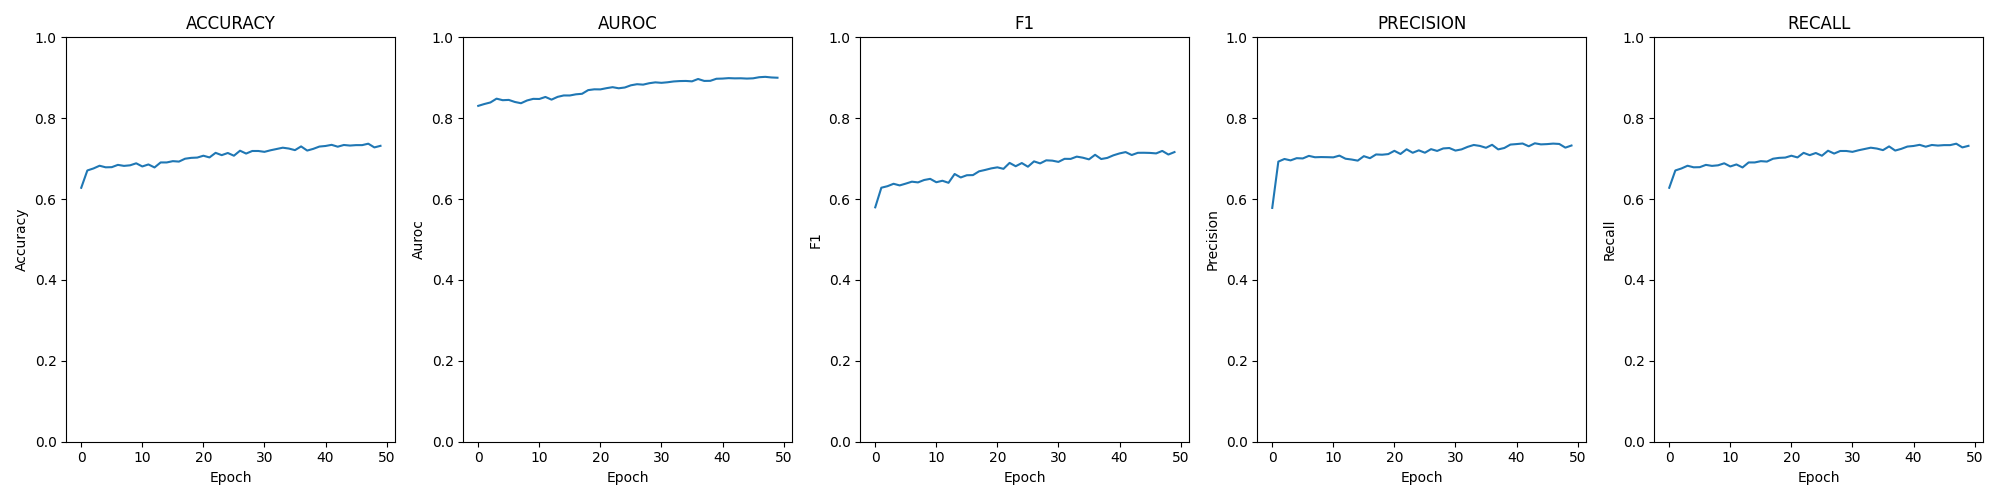

Data behind this chart, as committed beside it:
epoch; loss; time; accuracy; auroc; confusion; f1; precision; recall
0; 0.00722; 00:02:11; 0.628; 0.8305; [[0, 155, 64, 1], [0, 321, 524, 16], [0,…; 0.5796; 0.5782; 0.628
1; 0.00695; 00:02:12; 0.6708; 0.8351; [[2, 170, 47, 1], [0, 436, 422, 3], [0, …; 0.6281; 0.6927; 0.6708
2; 0.00675; 00:02:09; 0.6757; 0.839; [[3, 165, 52, 0], [0, 448, 412, 1], [0, …; 0.6319; 0.6992; 0.6757
3; 0.00634; 00:02:10; 0.6825; 0.8484; [[7, 172, 41, 0], [1, 459, 401, 0], [0, …; 0.6378; 0.6957; 0.6825
4; 0.00664; 00:02:10; 0.6786; 0.8446; [[4, 174, 42, 0], [0, 444, 417, 0], [0, …; 0.6338; 0.7012; 0.6786
5; 0.00671; 00:02:08; 0.6789; 0.8452; [[11, 169, 40, 0], [0, 442, 419, 0], [0,…; 0.6383; 0.7005; 0.6789
6; 0.00658; 00:02:08; 0.6846; 0.8402; [[6, 168, 46, 0], [0, 463, 398, 0], [0, …; 0.643; 0.7069; 0.6846
7; 0.00668; 00:02:11; 0.6821; 0.8371; [[6, 167, 47, 0], [0, 468, 392, 1], [0, …; 0.6413; 0.7035; 0.6821
8; 0.00640; 00:02:12; 0.6835; 0.8439; [[15, 166, 39, 0], [0, 452, 407, 2], [0,…; 0.6472; 0.7039; 0.6835
9; 0.00626; 00:02:09; 0.6885; 0.8478; [[13, 171, 36, 0], [1, 462, 398, 0], [0,…; 0.65; 0.7036; 0.6885
10; 0.00649; 00:02:07; 0.6807; 0.8475; [[12, 167, 41, 0], [0, 430, 431, 0], [0,…; 0.6417; 0.7032; 0.6807
11; 0.00622; 00:02:11; 0.6857; 0.8526; [[9, 173, 38, 0], [0, 449, 412, 0], [0, …; 0.6453; 0.7075; 0.6857
12; 0.00639; 00:02:10; 0.6782; 0.8459; [[10, 169, 41, 0], [0, 438, 422, 1], [0,…; 0.6403; 0.6998; 0.6782
13; 0.00601; 00:02:08; 0.6906; 0.8528; [[28, 155, 37, 0], [5, 463, 393, 0], [1,…; 0.6621; 0.6978; 0.6906
14; 0.00598; 00:02:09; 0.6906; 0.8563; [[20, 165, 35, 0], [4, 456, 400, 1], [2,…; 0.6534; 0.6951; 0.6906
15; 0.00621; 00:02:08; 0.6938; 0.8562; [[18, 166, 36, 0], [2, 471, 387, 1], [0,…; 0.659; 0.7061; 0.6938
16; 0.00592; 00:02:06; 0.6927; 0.8591; [[24, 161, 35, 0], [4, 450, 406, 1], [1,…; 0.6593; 0.7011; 0.6927
17; 0.00581; 00:02:09; 0.6998; 0.8604; [[23, 164, 33, 0], [3, 479, 379, 0], [0,…; 0.6687; 0.7104; 0.6998
18; 0.00557; 00:02:06; 0.7019; 0.8695; [[30, 157, 33, 0], [5, 469, 386, 1], [1,…; 0.6721; 0.7097; 0.7019
19; 0.00539; 00:02:06; 0.7026; 0.8714; [[36, 154, 30, 0], [5, 472, 384, 0], [1,…; 0.6759; 0.7113; 0.7026
20; 0.00555; 00:02:06; 0.7073; 0.8713; [[38, 147, 35, 0], [4, 475, 381, 1], [1,…; 0.6785; 0.7193; 0.7073
21; 0.00546; 00:02:06; 0.703; 0.8743; [[34, 156, 30, 0], [5, 465, 389, 2], [1,…; 0.6748; 0.7115; 0.703
22; 0.00526; 00:02:06; 0.7143; 0.8768; [[41, 145, 34, 0], [5, 506, 350, 0], [1,…; 0.6895; 0.7231; 0.7143
23; 0.00555; 00:02:03; 0.7087; 0.874; [[38, 149, 33, 0], [7, 487, 367, 0], [2,…; 0.6813; 0.7146; 0.7087
24; 0.00529; 00:02:05; 0.714; 0.8759; [[40, 145, 35, 0], [7, 501, 353, 0], [1,…; 0.6891; 0.7206; 0.714
25; 0.00514; 00:02:08; 0.7073; 0.8814; [[34, 155, 31, 0], [6, 490, 365, 0], [0,…; 0.6801; 0.7146; 0.7073
26; 0.00494; 00:02:07; 0.7197; 0.8841; [[32, 160, 28, 0], [6, 528, 327, 0], [1,…; 0.6933; 0.7235; 0.7197
27; 0.00514; 00:02:07; 0.7126; 0.8831; [[40, 150, 30, 0], [6, 504, 350, 1], [1,…; 0.6883; 0.7191; 0.7126
28; 0.00488; 00:02:07; 0.7189; 0.8865; [[42, 151, 27, 0], [6, 513, 340, 2], [1,…; 0.6958; 0.7253; 0.7189
29; 0.00491; 00:02:03; 0.7189; 0.8887; [[40, 155, 25, 0], [6, 509, 345, 1], [0,…; 0.6951; 0.7263; 0.7189
30; 0.00487; 00:02:02; 0.7168; 0.8875; [[35, 156, 29, 0], [7, 520, 331, 3], [1,…; 0.692; 0.72; 0.7168
31; 0.00479; 00:02:04; 0.7207; 0.8889; [[45, 152, 23, 0], [9, 531, 319, 2], [1,…; 0.6996; 0.7229; 0.7207
32; 0.00486; 00:02:06; 0.7239; 0.8909; [[36, 156, 28, 0], [5, 546, 309, 1], [1,…; 0.6994; 0.7292; 0.7239
33; 0.00472; 00:02:06; 0.7271; 0.8919; [[39, 157, 24, 0], [4, 543, 311, 3], [1,…; 0.705; 0.7338; 0.7271
34; 0.00468; 00:02:04; 0.725; 0.8921; [[43, 154, 23, 0], [5, 532, 321, 3], [1,…; 0.7024; 0.7315; 0.725
35; 0.00466; 00:02:03; 0.7211; 0.8912; [[39, 158, 23, 0], [5, 527, 326, 3], [1,…; 0.6982; 0.7269; 0.7211
36; 0.00457; 00:02:04; 0.7303; 0.897; [[45, 152, 23, 0], [7, 544, 306, 4], [1,…; 0.7096; 0.7342; 0.7303
37; 0.00466; 00:02:04; 0.72; 0.8922; [[39, 158, 23, 0], [7, 540, 311, 3], [1,…; 0.6991; 0.7229; 0.72
38; 0.00454; 00:02:04; 0.7242; 0.8924; [[37, 159, 24, 0], [7, 549, 302, 3], [1,…; 0.7018; 0.7264; 0.7242
39; 0.00444; 00:02:05; 0.7299; 0.8976; [[39, 162, 19, 0], [4, 551, 303, 3], [2,…; 0.7083; 0.7348; 0.7299
40; 0.00439; 00:02:07; 0.7313; 0.898; [[55, 145, 20, 0], [8, 536, 315, 2], [1,…; 0.7129; 0.736; 0.7313
41; 0.00426; 00:02:05; 0.7342; 0.8991; [[51, 148, 21, 0], [8, 556, 293, 4], [1,…; 0.7162; 0.7374; 0.7342
42; 0.00434; 00:02:04; 0.7296; 0.8985; [[46, 153, 21, 0], [10, 542, 304, 5], [1…; 0.709; 0.7306; 0.7296
43; 0.00427; 00:02:05; 0.7338; 0.8987; [[41, 159, 20, 0], [5, 583, 268, 5], [1,…; 0.7145; 0.738; 0.7338
44; 0.00436; 00:02:00; 0.7324; 0.898; [[49, 153, 18, 0], [7, 568, 276, 10], [1…; 0.7146; 0.7353; 0.7324
45; 0.00436; 00:02:01; 0.7335; 0.8986; [[46, 154, 20, 0], [8, 554, 294, 5], [1,…; 0.7142; 0.736; 0.7335
46; 0.00430; 00:02:08; 0.7335; 0.9014; [[50, 151, 19, 0], [8, 541, 308, 4], [1,…; 0.713; 0.7372; 0.7335
47; 0.00420; 00:02:07; 0.737; 0.9023; [[52, 148, 20, 0], [10, 583, 261, 7], [2…; 0.7191; 0.7363; 0.737
48; 0.00414; 00:02:06; 0.7278; 0.9008; [[50, 153, 17, 0], [11, 562, 276, 12], […; 0.7102; 0.7272; 0.7278
49; 0.00422; 00:02:06; 0.7317; 0.9001; [[59, 141, 20, 0], [12, 562, 280, 7], [1…; 0.7163; 0.7325; 0.7317
